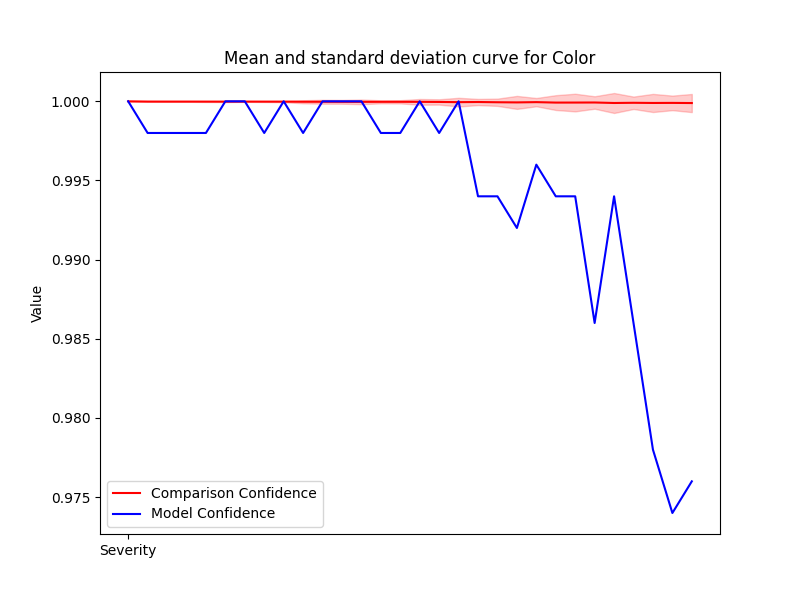

The data file committed next to this chart (first rows):
Severity, Mean, Std, Accuracy
1, 1, 8.889863093545509e-07, 1.0
2, 1, 9.382546681644302e-06, 0.998
3, 1, 1.1733821038345456e-05, 0.998
4, 1, 1.0833061434992398e-05, 0.998
5, 1, 2.2838598155585905e-05, 0.998
6, 1, 2.81667248431139e-05, 1.0
7, 1, 1.4008273777583525e-05, 1.0
8, 1, 2.3757115958374592e-05, 0.998
9, 1, 3.7477628324616566e-05, 1.0
10, 1, 9.543361192089895e-05, 0.998
11, 1, 0.000123, 1.0
12, 1, 0.000121, 1.0
13, 1, 0.0001479, 1.0
14, 1, 9.473674114602546e-05, 0.998
15, 1, 0.0001014, 0.998
16, 1, 0.0001809, 1.0
17, 1, 0.0001693, 0.998
18, 0.9999, 0.0002746, 1.0
19, 1, 0.0001958, 0.994
20, 0.9999, 0.0002301, 0.994
21, 0.9999, 0.0004104, 0.992
22, 0.9999, 0.0002619, 0.996
23, 0.9999, 0.0004679, 0.994
24, 0.9999, 0.000558, 0.994
25, 0.9999, 0.0003936, 0.986
26, 0.9999, 0.000631, 0.994
27, 0.9999, 0.0003922, 0.986
28, 0.9999, 0.0005732, 0.978
29, 0.9999, 0.0004605, 0.974
30, 0.9999, 0.0005733, 0.976
